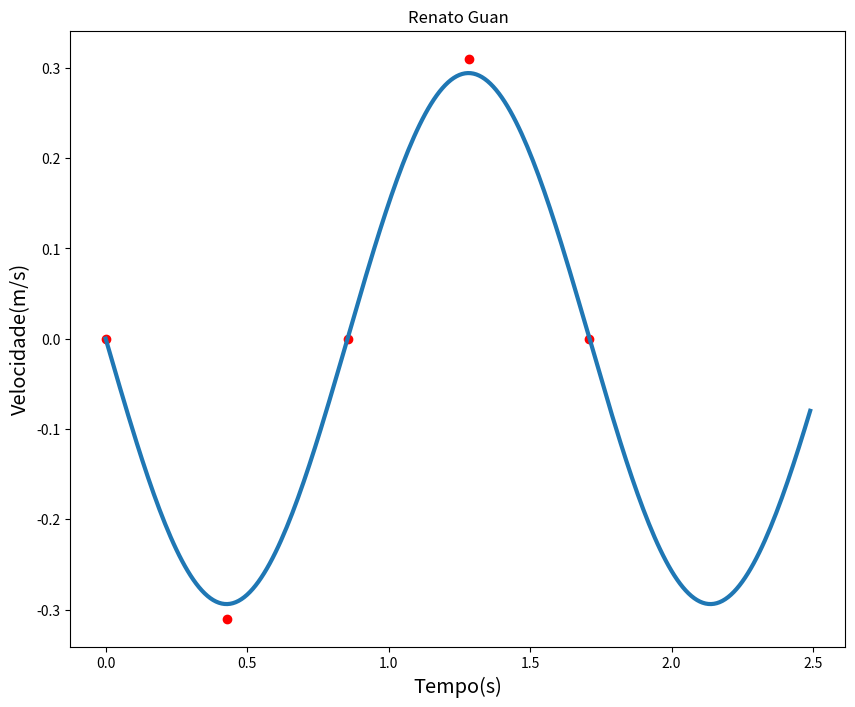

Generate this figure with matplotlib:
import matplotlib.pyplot as plt
import math as mt

fig = plt.figure(figsize=(10, 8))

xm = 0.08
t = 1.710
phi = 0
om = (2*mt.pi/t)

velocidade = [] #Eixo Y
tempo = [] #Eixo X

abscissa = [0,t/4,t/2,3*t/4,t] #x1,x2,x3...
ordenada = [0,-0.310,0,0.310,0] #y1,y2,y3...

plt.plot(abscissa , ordenada , 'ro')
plt.xlabel("Tempo(s)" , fontsize = 'x-large')
plt.ylabel("Velocidade(m/s)" , fontsize = 'x-large')
plt.title("Renato Guan")

for x in range(0,250):
  x=x /100
  y=-xm*om*mt.sin(om*x+phi)
  velocidade.append(y)
  tempo.append(x)

plt.plot(tempo , velocidade , lw = 3)

plt.savefig("grafico_velocidade.png")
